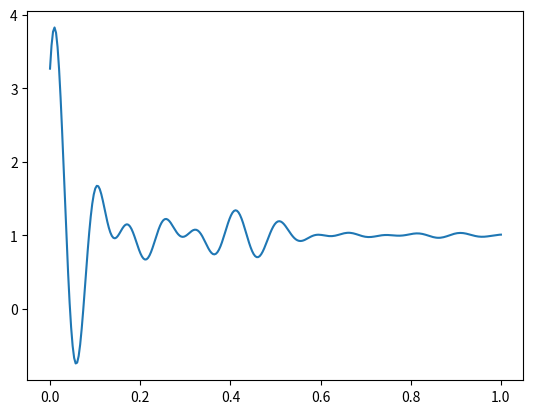

Write the Python code that produced this figure.
# -*- coding: utf-8 -*-
"""
Created on Tue Aug  1 16:12:35 2017

[redacted]
"""
import numpy as np
from numpy import cos, pi, exp
import matplotlib.pyplot as pl

d =10e6
f = 2.2e6
f1 = d - f
f2 = d
f3 = d + f
T2s = 0.2e-6
p1 = 2e6
p2 = 2e6
p3 = 2e6
x0 = np.array([f1, f2, f3, p1, p2, p3, T2s, 1]) #Initial coefficient

t = np.linspace (0, 1e-6, 300)
def func (t, f1, f2, f3, p1, p2, p3, T, c):
    return (cos(2*pi*f1*t + p1) + cos(2*pi*f2*t + p2) + cos(2*pi*f3*t + p3)) * exp(-(t/T)**1) + c

print(f1, f2, f3)
pl.plot(t*1e6, func(t, *x0))
pl.show()
